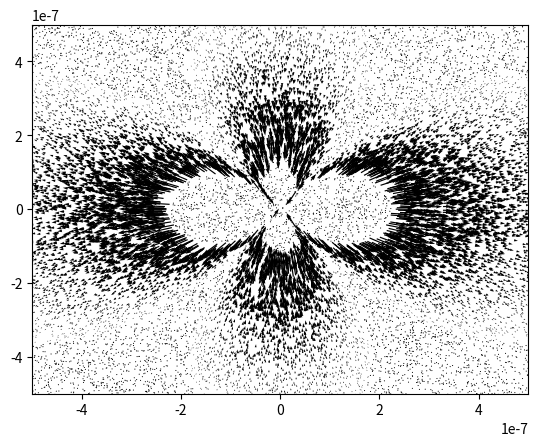

Python code for this plot:
# -*- coding: utf-8 -*-
"""
Created on Tue Nov 17 12:39:12 2020

[redacted]
"""

import numpy as np
import matplotlib.pyplot as plt
import scipy.constants as const
_3D = False
   
def initialise():
    #starting positions for all particles
    meanPos = 0
    standDev = 1E-6
    randPos = standDev * np.random.randn(N,3) + meanPos
    
    xStart = randPos[:,0:1]
    yStart = randPos[:,1:2]
    if _3D:
        zStart = randPos[:,2:3]
    else:
        zStart = np.zeros((N,1))
    
    
    v = np.zeros((N,3))
    
    return xStart,yStart,zStart,np.hstack((xStart,yStart,zStart)),v

def hydrodynamic_velocity(viscosity,Force,ForceDirection,Seperation,SeperationDirection):
    
    P = Force  # im stupid
    DirectionalDependence = np.dot(ForceDirection,SeperationDirection)  # Essentially angle between force and position 
    #print(DirectionalDependence)
    velocity = ((P/(np.pi * 8 * viscosity * (Seperation**2))) * ((3*(DirectionalDependence**2))-1)) * SeperationDirection #calculation
    #print (SeperationDirection)
    #print(velocity)
    
    return velocity

fluidDensity = 1000
lengthScale = 1E-6
typicalSpeed = 30E-6
viscosity = 0.001
velocity = 0
N = 100000
reynolds = fluidDensity * lengthScale * typicalSpeed / viscosity
Force = 5E-12               # Force magnitude of force dipole
velocity = np.zeros([N,2])  # Initialises 2D Array of velocities
pos_1 = np.array([0,0])     # Origin
ForceDirection = np.array([1,0]) # Direction of force dipole

x,y,z,pos,v = initialise()  # Gives random positions for slicin
pos_2 = pos[0:N,0:2]

for i in range(N):

    SeperationPos = pos_2[i] - pos_1 # Distance between pos 1 and 2
    Seperation = np.sqrt(SeperationPos.dot(SeperationPos))  # Magnitude of seperation distance
    SeperationDirection = SeperationPos/Seperation  # unit vector of seperation
    #print(hydrodynamic_velocity(viscosity,Force,ForceDirection,Seperation,SeperationDirection))
    vel = hydrodynamic_velocity(viscosity,Force,ForceDirection,Seperation,SeperationDirection)  #calculates velocity and truncates it
    if np.sqrt(vel.dot(vel)) > 8000:
        vel = ([0,0])
    else:    
        velocity[i] = vel
    

#print(velocity)
#print(velocity)

limit = 5E-7
print (velocity)
plt.quiver(pos_2[0:N,0],pos_2[0:N,1],velocity[0:N,0],velocity[0:N,1])   # Creates vector field graph and plots
plt.xlim(-limit,limit)
plt.ylim(-limit,limit)
plt.show()